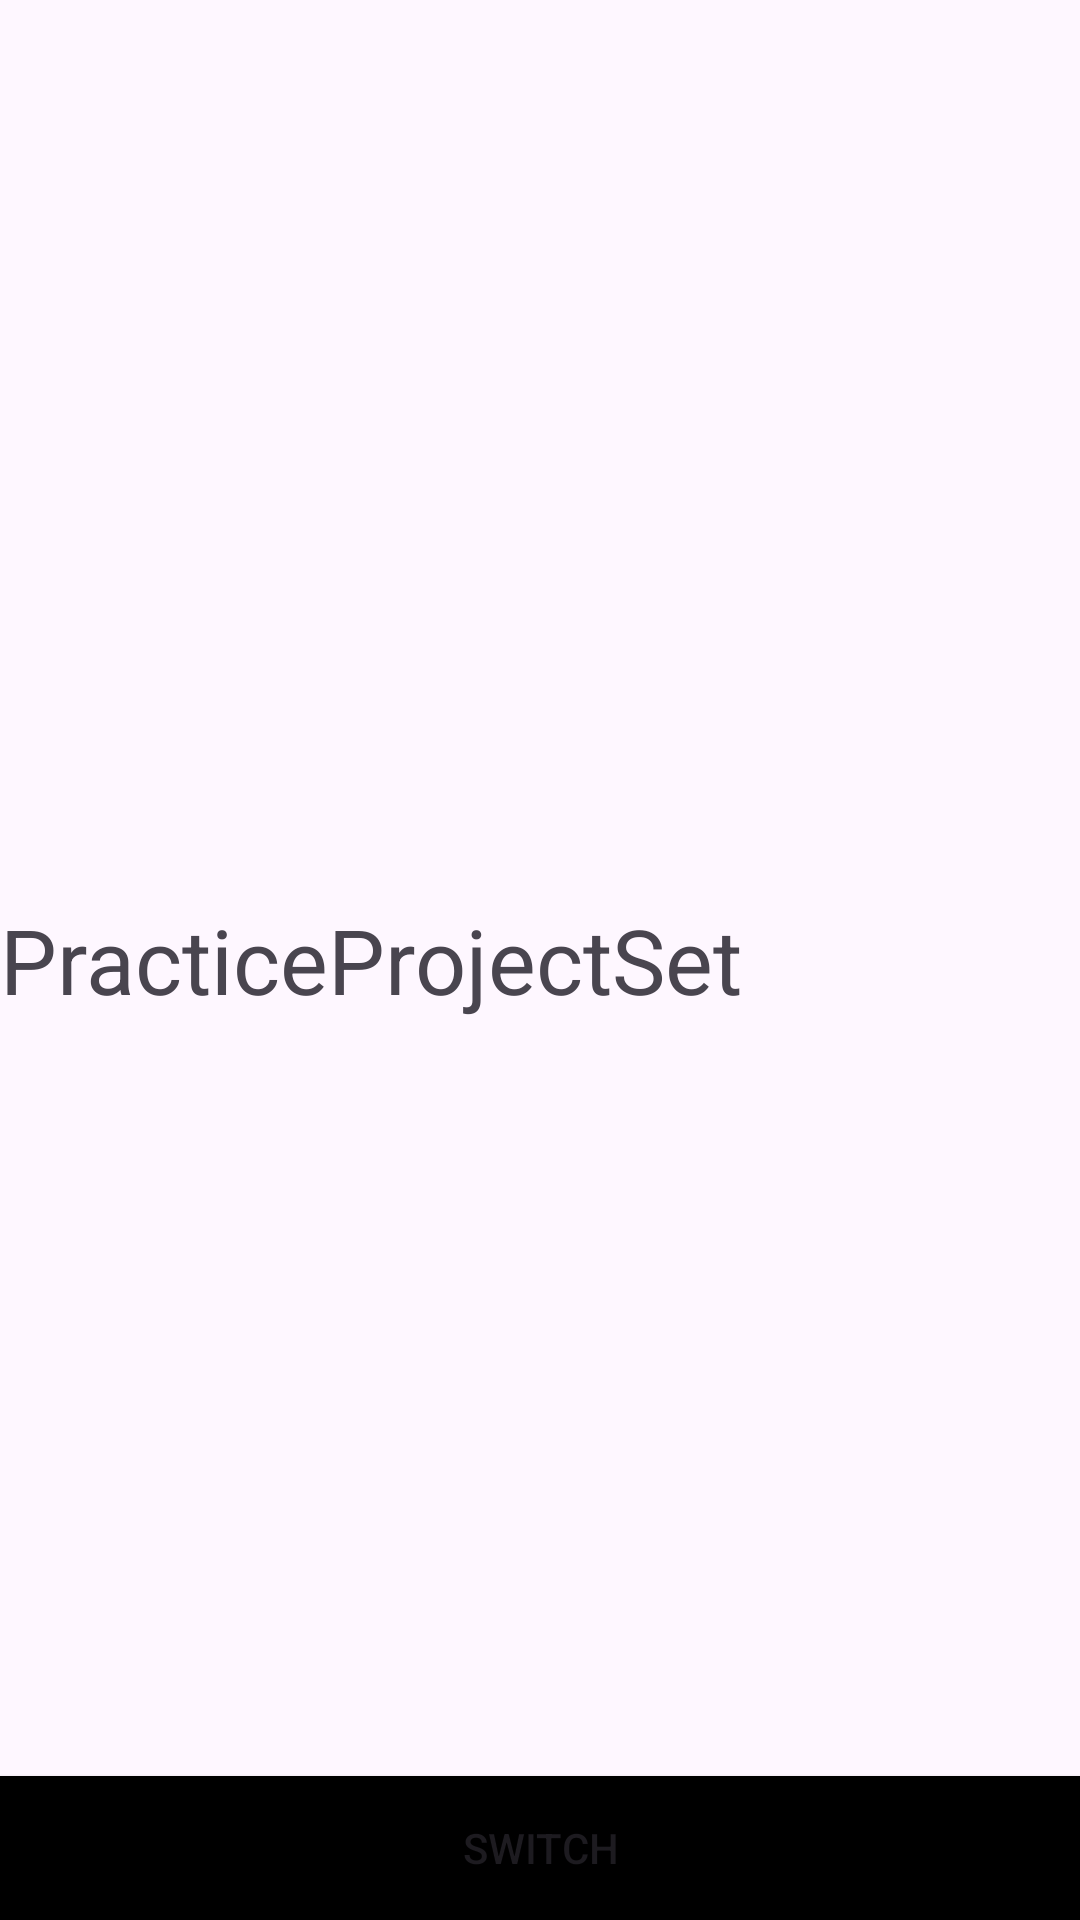

The Android layout XML behind this screen, and the referenced resources:
<!-- AndroidManifest.xml: application theme Theme.PracticeProjectSet -->
<!-- res/layout/activity_frame_layout.xml -->
<?xml version="1.0" encoding="utf-8"?>
<FrameLayout
    xmlns:android="http://schemas.android.com/apk/res/android"
    xmlns:app="http://schemas.android.com/apk/res-auto"
    xmlns:tools="http://schemas.android.com/tools"
    android:id="@+id/main"
    android:layout_width="match_parent"
    android:layout_height="match_parent"
    tools:context=".FrameLayout.FrameLayoutActivity">
    <TextView
        android:layout_gravity="center"
        android:id="@+id/txt1"
        android:visibility="gone"
        android:layout_width="match_parent"
        android:layout_height="wrap_content"
        android:textSize="30sp"
        android:text="@string/hello_ganeshi_panwar"/>
    <TextView
        android:id="@+id/tet2"
        android:layout_gravity="center"

        android:layout_width="match_parent"
        android:layout_height="wrap_content"
        android:textSize="30sp"
        android:text="@string/app_name"/>
    <TextView
        android:id="@+id/txt3"
        android:layout_gravity="center"
android:visibility="gone"
        android:layout_width="match_parent"
        android:layout_height="wrap_content"
        android:textSize="30sp"
        android:text="hello ganeshi"/>
    <Button
        android:id="@+id/switched"
        android:layout_width="match_parent"
        android:layout_height="wrap_content"

        android:background="@color/black"
        android:text="SWITCH"
        android:layout_gravity="bottom" />

</FrameLayout>
<!-- resources referenced by this layout -->
<resources>
  <string name="app_name">PracticeProjectSet</string>
  <string name="hello_ganeshi_panwar">Hello Ganeshi Panwar</string>
  <style name="Theme.PracticeProjectSet" parent="Base.Theme.PracticeProjectSet" />
  <style name="Base.Theme.PracticeProjectSet" parent="Theme.Material3.DayNight.NoActionBar">
          
          
      </style>
  <!-- not gathered from this repository: default colours our renderer supplied (Android Studio template values) -->
  <color name="black">#FF000000</color>
</resources>
